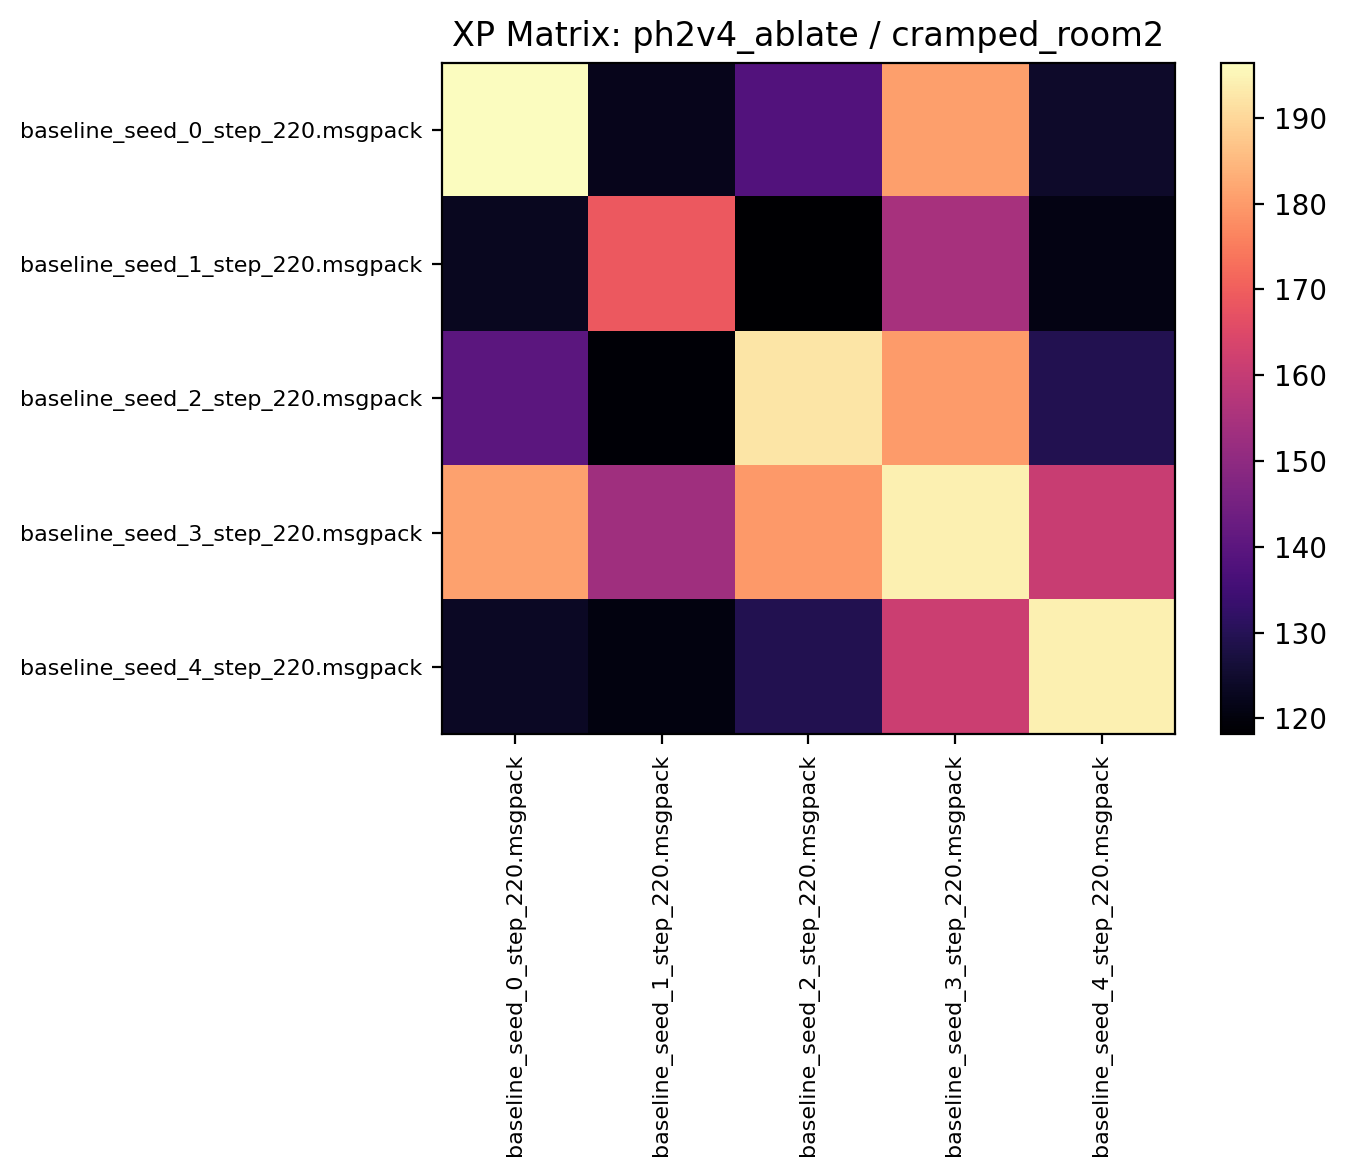

Values plotted in this chart, from the file beside it:
196.442184, 122.385933, 138.198441, 180.773438, 124.506248
122.9, 168.9, 118.1, 154.6, 121.1
139.9, 119, 192.3, 179.9, 129.5
181.1, 153.3, 179.7, 194.2, 160.9
123.6, 120.4, 129.4, 161.4, 194.1
